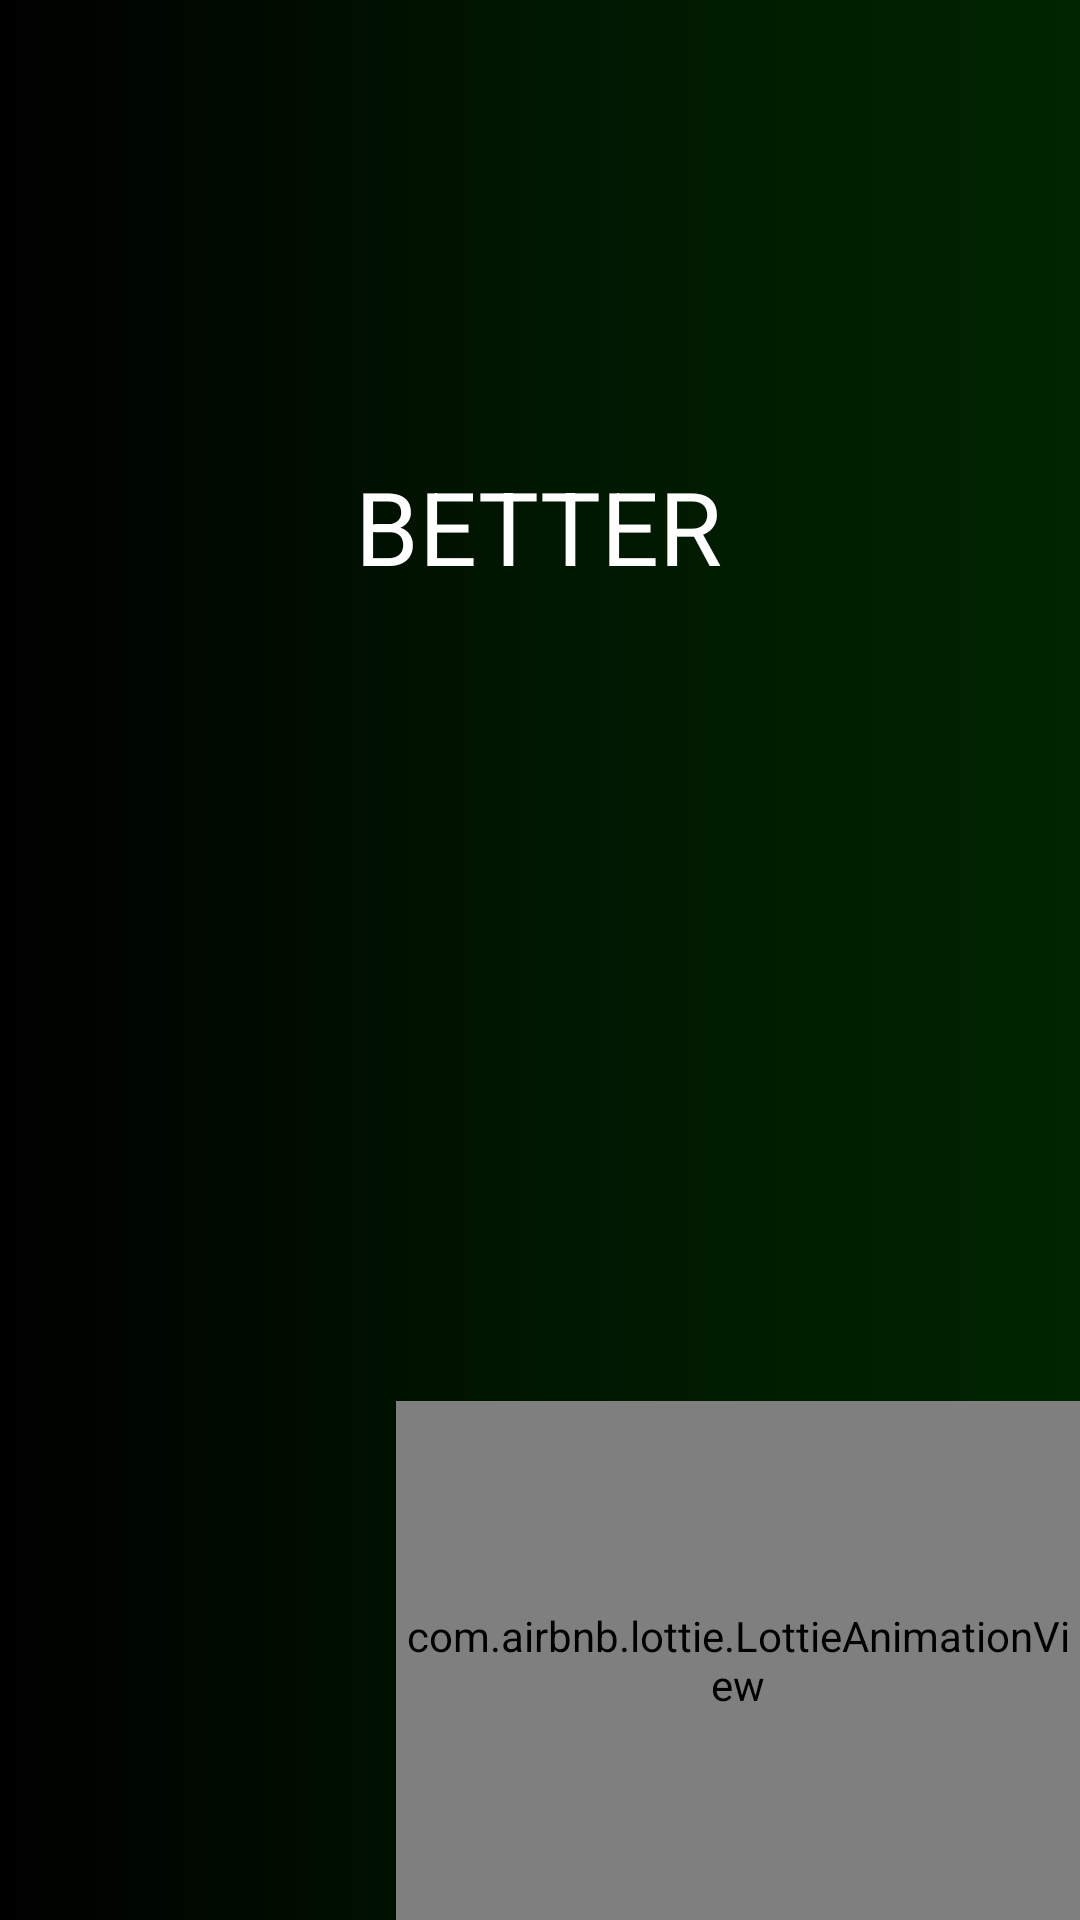

Android layout source for this screen:
<!-- AndroidManifest.xml: application theme Theme.BetterLife -->
<!-- res/layout/activity_splashscreen.xml -->
<?xml version="1.0" encoding="utf-8"?>
<androidx.constraintlayout.widget.ConstraintLayout xmlns:android="http://schemas.android.com/apk/res/android"
    xmlns:app="http://schemas.android.com/apk/res-auto"
    xmlns:tools="http://schemas.android.com/tools"
    android:layout_width="match_parent"
    android:layout_height="match_parent"
    android:background="@drawable/gradient_ss_bg"
    tools:context=".splashscreen">

    <com.airbnb.lottie.LottieAnimationView
        android:id="@+id/animationView"
        android:layout_width="228dp"
        android:layout_height="173dp"
        app:layout_constraintBottom_toBottomOf="parent"
        app:layout_constraintEnd_toEndOf="parent"
        app:layout_constraintHorizontal_bias="1.0"
        app:layout_constraintStart_toStartOf="parent"
        app:layout_constraintTop_toBottomOf="@+id/tv_ss_title"
        app:lottie_autoPlay="true"
        app:lottie_rawRes="@raw/road_ss" />

    <TextView
        android:id="@+id/tv_ss_title"
        android:layout_width="166dp"
        android:layout_height="0dp"
        android:layout_marginTop="144dp"
        android:layout_marginBottom="260dp"
        android:gravity="center"
        android:text="BETTER"
        android:textColor="#FFFFFF"
        android:textSize="34sp"
        app:layout_constraintBottom_toTopOf="@+id/animationView"
        app:layout_constraintEnd_toEndOf="parent"
        app:layout_constraintHorizontal_bias="0.497"
        app:layout_constraintStart_toStartOf="parent"
        app:layout_constraintTop_toTopOf="parent" />

</androidx.constraintlayout.widget.ConstraintLayout>
<!-- resources referenced by this layout -->
<resources>
  <!-- drawable gradient_ss_bg (drawable) -->
  <?xml version="1.0" encoding="utf-8"?>
  <selector xmlns:android="http://schemas.android.com/apk/res/android">
      <item>
          <shape>
              <gradient
                  android:startColor="#000000"
                  android:centerColor="#001700"
                  android:endColor="#002500"
                  android:type="linear" />
          </shape>
      </item>
  </selector>
  <style name="Theme.BetterLife" parent="Theme.MaterialComponents.DayNight.NoActionBar">
          
          <item name="colorPrimary">@color/purple_500</item>
          <item name="colorPrimaryVariant">@color/purple_700</item>
          <item name="colorOnPrimary">@color/white</item>
          
          <item name="colorSecondary">@color/teal_200</item>
          <item name="colorSecondaryVariant">@color/teal_700</item>
          <item name="colorOnSecondary">@color/black</item>
          
          <item name="android:statusBarColor" tools:targetApi="l">@color/black</item>
          
      </style>
  <!-- not gathered from this repository: default colours our renderer supplied (Android Studio template values) -->
  <color name="purple_500">#FF6200EE</color>
  <color name="purple_700">#FF3700B3</color>
  <color name="teal_200">#FF03DAC5</color>
  <color name="teal_700">#FF018786</color>
  <color name="black">#FF000000</color>
  <color name="white">#FFFFFFFF</color>
</resources>
